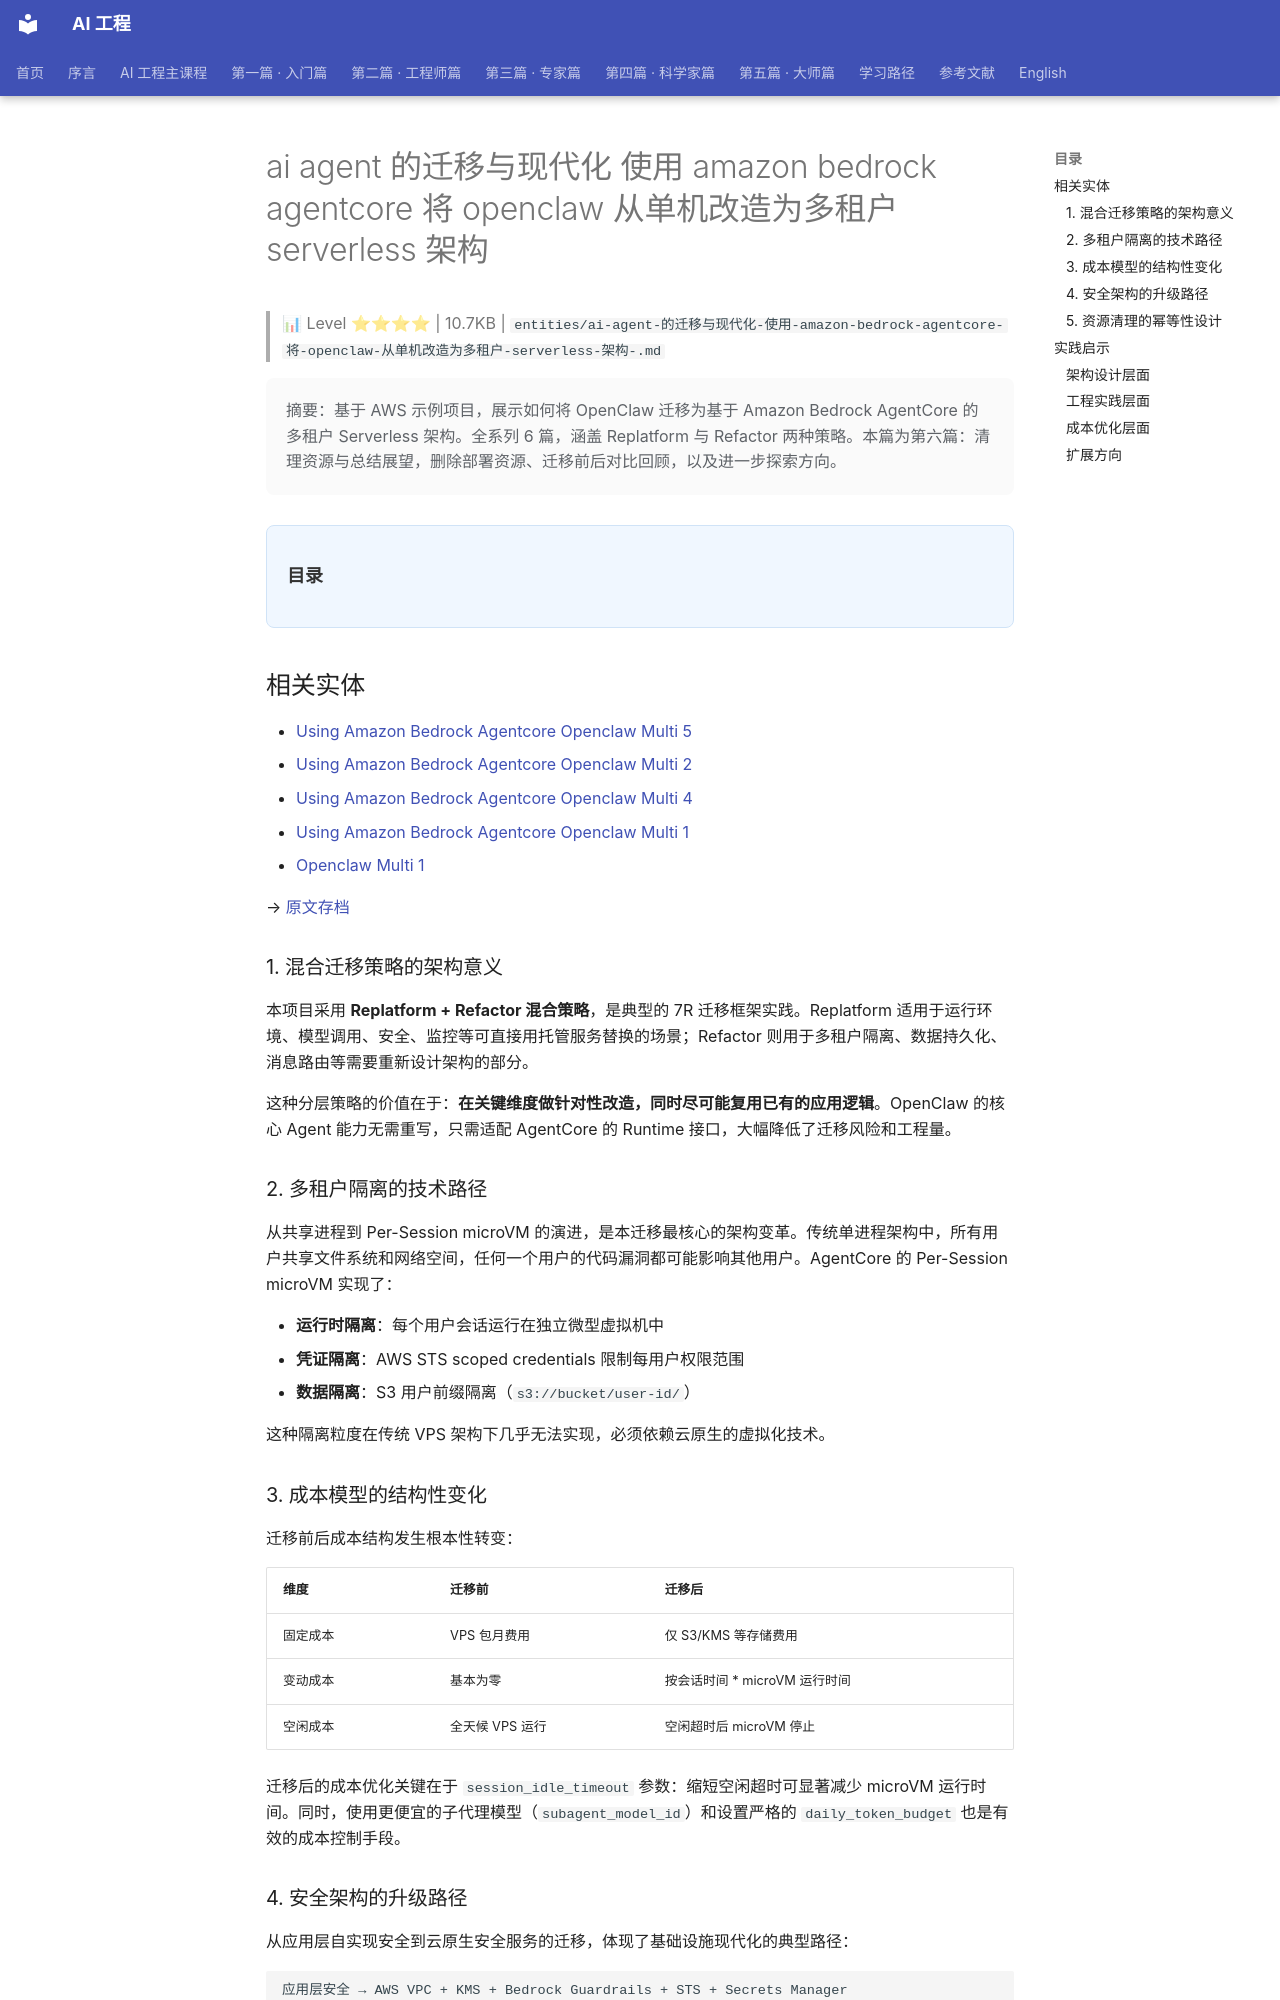

repository: QianJinGuo/wiki-book · page: ch11/142-ai-agent-amazon-bedrock-agentcore-openclaw-serverles.html · generator: mkdocs

# ai agent 的迁移与现代化 使用 amazon bedrock agentcore 将 openclaw 从单机改造为多租户 serverless 架构

> 📊 Level ⭐⭐⭐⭐ | 10.7KB | `entities/ai-agent-的迁移与现代化-使用-amazon-bedrock-agentcore-将-openclaw-从单机改造为多租户-serverless-架构-.md`

<div style="line-height: 1.6;font-size: 16px">
<p style="background-color: #fafafa;padding: 20px;border-radius: 8px;margin-bottom: 30px;font-size: 16px;color: #5f6368">摘要：基于 AWS 示例项目，展示如何将 OpenClaw 迁移为基于 Amazon Bedrock AgentCore 的多租户 Serverless 架构。全系列 6 篇，涵盖 Replatform 与 Refactor 两种策略。本篇为第六篇：清理资源与总结展望，删除部署资源、迁移前后对比回顾，以及进一步探索方向。</p>
<div style="background-color: #f0f7ff;border: 1px solid #d0e3f7;padding: 20px;border-radius: 8px">
<p><strong style="font-size: 18px;color: #333">目录</strong></p>
<div style="line-height: 1.8;margin: 0;padding: 0">

</div>
</div>
</div>

## 相关实体
- [Using Amazon Bedrock Agentcore Openclaw Multi 5](https://github.com/QianJinGuo/wiki-public/blob/main/entities/using-amazon-bedrock-agentcore-openclaw-multi-5.md)
- [Using Amazon Bedrock Agentcore Openclaw Multi 2](https://github.com/QianJinGuo/wiki-public/blob/main/entities/using-amazon-bedrock-agentcore-openclaw-multi-2.md)
- [Using Amazon Bedrock Agentcore Openclaw Multi 4](https://github.com/QianJinGuo/wiki-public/blob/main/entities/using-amazon-bedrock-agentcore-openclaw-multi-4.md)
- [Using Amazon Bedrock Agentcore Openclaw Multi 1](https://github.com/QianJinGuo/wiki-public/blob/main/entities/using-amazon-bedrock-agentcore-openclaw-multi-1.md)
- [Openclaw Multi 1](https://github.com/QianJinGuo/wiki-public/blob/main/entities/openclaw-multi-1.md)

→ [原文存档](https://aws.amazon.com/cn/s3/)

### 1. 混合迁移策略的架构意义

本项目采用 **Replatform + Refactor 混合策略**，是典型的 7R 迁移框架实践。Replatform 适用于运行环境、模型调用、安全、监控等可直接用托管服务替换的场景；Refactor 则用于多租户隔离、数据持久化、消息路由等需要重新设计架构的部分。

这种分层策略的价值在于：**在关键维度做针对性改造，同时尽可能复用已有的应用逻辑**。OpenClaw 的核心 Agent 能力无需重写，只需适配 AgentCore 的 Runtime 接口，大幅降低了迁移风险和工程量。

### 2. 多租户隔离的技术路径

从共享进程到 Per-Session microVM 的演进，是本迁移最核心的架构变革。传统单进程架构中，所有用户共享文件系统和网络空间，任何一个用户的代码漏洞都可能影响其他用户。AgentCore 的 Per-Session microVM 实现了：

- **运行时隔离**：每个用户会话运行在独立微型虚拟机中
- **凭证隔离**：AWS STS scoped credentials 限制每用户权限范围
- **数据隔离**：S3 用户前缀隔离（`s3://bucket/user-id/`）

这种隔离粒度在传统 VPS 架构下几乎无法实现，必须依赖云原生的虚拟化技术。
